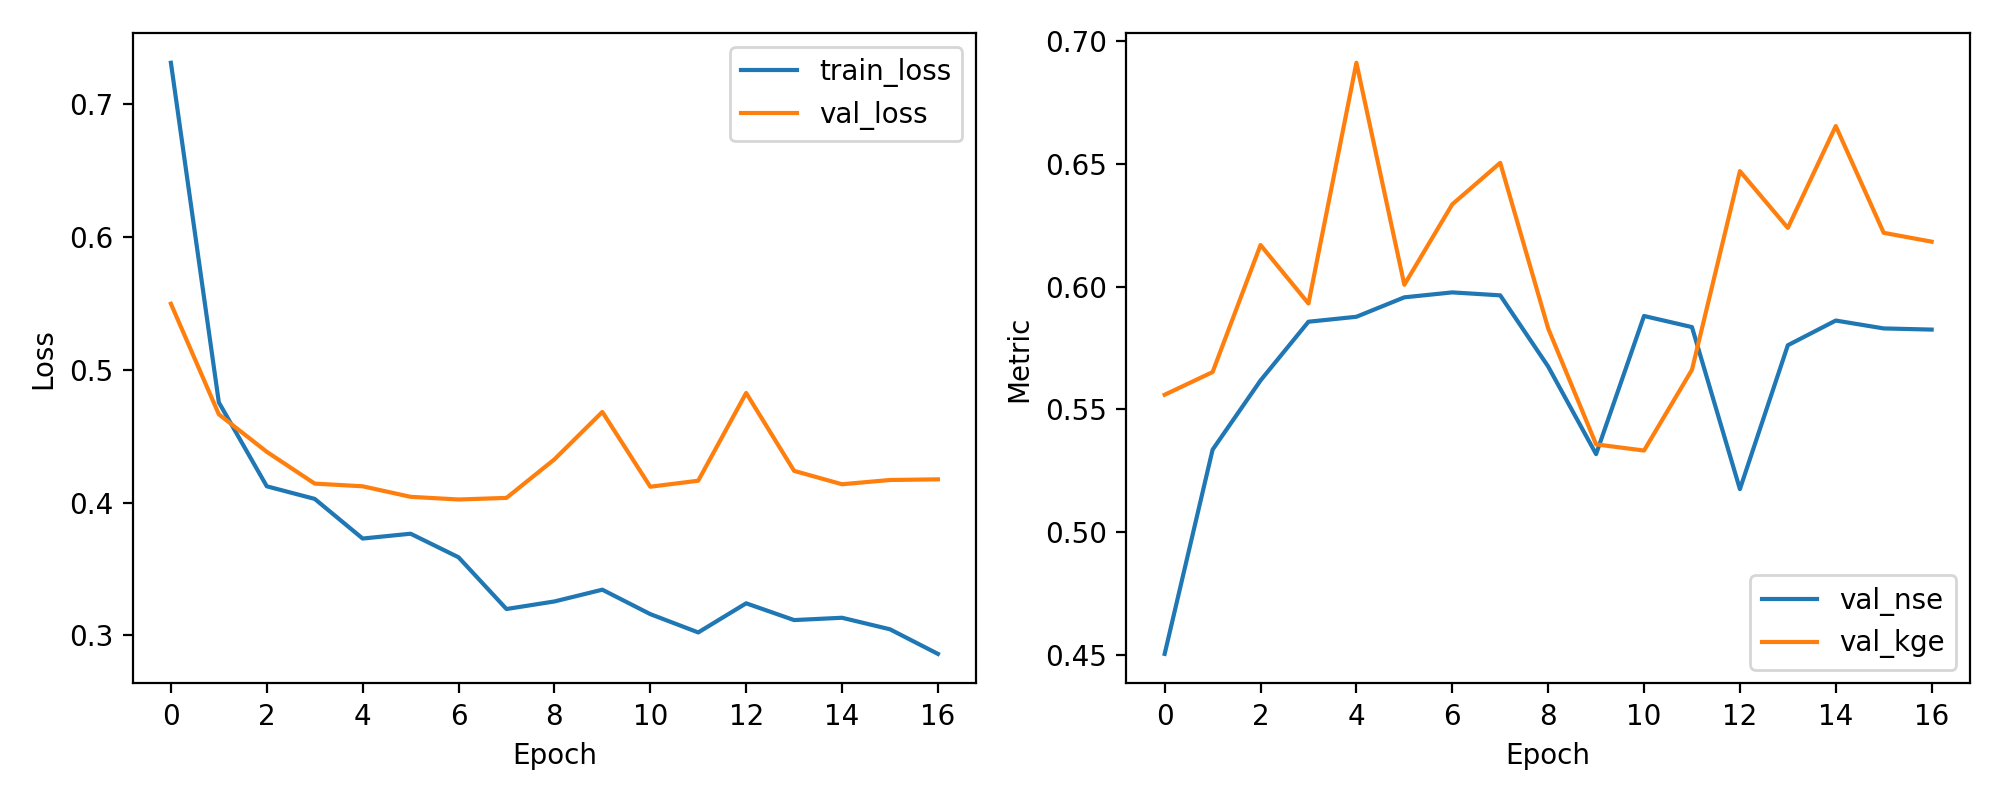

Source data for this figure (header and first rows):
epoch, train_loss, val_loss, val_nse, val_kge
1, 0.7312, 0.5497, 0.4503, 0.5559
2, 0.4754, 0.4665, 0.5335, 0.5652
3, 0.4123, 0.4382, 0.5618, 0.617
4, 0.4028, 0.4143, 0.5857, 0.5931
5, 0.3729, 0.4123, 0.5877, 0.6913
6, 0.3766, 0.4043, 0.5957, 0.6008
7, 0.3588, 0.4023, 0.5977, 0.6336
8, 0.3199, 0.4035, 0.5965, 0.6505
9, 0.3255, 0.4325, 0.5675, 0.583
10, 0.3344, 0.4683, 0.5317, 0.5357
11, 0.316, 0.4119, 0.5881, 0.5332
12, 0.3022, 0.4165, 0.5835, 0.5661
13, 0.3242, 0.4825, 0.5175, 0.6471
14, 0.3115, 0.4239, 0.5761, 0.624
15, 0.3133, 0.4138, 0.5862, 0.6655
16, 0.3046, 0.417, 0.583, 0.622
17, 0.2861, 0.4175, 0.5825, 0.6184
